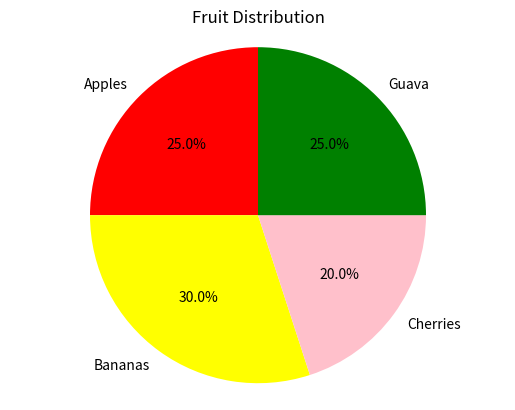

The matplotlib source for this figure:
import matplotlib.pyplot as plt

# Sample data
labels = ['Apples', 'Bananas', 'Cherries', 'Guava']
sizes = [25, 30, 20, 25]  # Percentages or values
colors = ['red', 'yellow', 'pink', 'green']

# Draw pie chart
plt.pie(sizes, labels=labels, colors=colors, autopct='%1.1f%%', startangle=90)

# Make the pie chart a circle
plt.axis('equal')

plt.title("Fruit Distribution")
plt.show()
